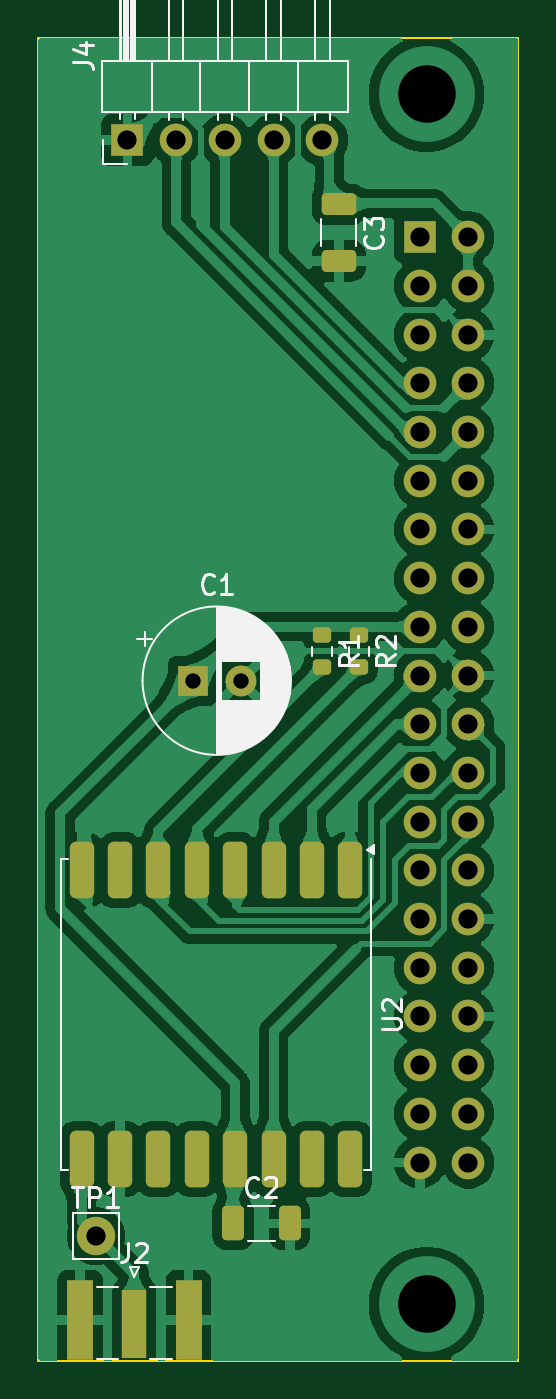
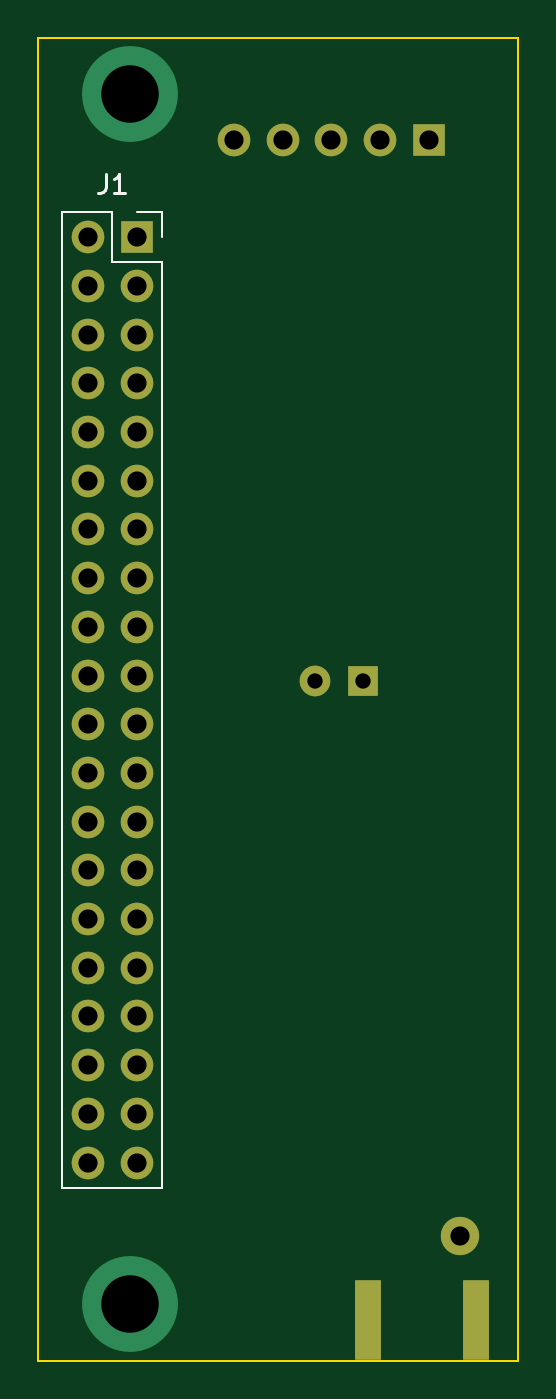
Circuit board: 10 layer files. Board 25.0 x 69.0 mm.
- bottom_copper: george_orangepi-B_Cu.gbr (4402 bytes)
- bottom_mask: george_orangepi-B_Mask.gbr (1953 bytes)
- paste: george_orangepi-B_Paste.gbr (580 bytes)
- bottom_silk: george_orangepi-B_Silkscreen.gbr (1387 bytes)
- outline: george_orangepi-Edge_Cuts.gbr (589 bytes)
- top_copper: george_orangepi-F_Cu.gbr (133742 bytes)
- top_mask: george_orangepi-F_Mask.gbr (3646 bytes)
- paste: george_orangepi-F_Paste.gbr (2273 bytes)
- top_silk: george_orangepi-F_Silkscreen.gbr (19053 bytes)
- drill: george_orangepi.drl (1147 bytes)

=== bottom_copper: george_orangepi-B_Cu.gbr ===
%TF.GenerationSoftware,KiCad,Pcbnew,7.0.11-2.fc39*%
%TF.CreationDate,2024-07-01T00:46:26-07:00*%
%TF.ProjectId,george_orangepi,67656f72-6765-45f6-9f72-616e67657069,rev?*%
%TF.SameCoordinates,PX93d1cc0PY4d3f640*%
%TF.FileFunction,Copper,L2,Bot*%
%TF.FilePolarity,Positive*%
%FSLAX46Y46*%
G04 Gerber Fmt 4.6, Leading zero omitted, Abs format (unit mm)*
G04 Created by KiCad (PCBNEW 7.0.11-2.fc39) date 2024-07-01 00:46:26*
%MOMM*%
%LPD*%
G01*
G04 APERTURE LIST*
%TA.AperFunction,ComponentPad*%
%ADD10C,2.000000*%
%TD*%
%TA.AperFunction,ComponentPad*%
%ADD11R,1.700000X1.700000*%
%TD*%
%TA.AperFunction,ComponentPad*%
%ADD12O,1.700000X1.700000*%
%TD*%
%TA.AperFunction,SMDPad,CuDef*%
%ADD13R,1.350000X4.200000*%
%TD*%
%TA.AperFunction,ComponentPad*%
%ADD14C,1.600000*%
%TD*%
%TA.AperFunction,ComponentPad*%
%ADD15R,1.600000X1.600000*%
%TD*%
%TA.AperFunction,ViaPad*%
%ADD16C,5.000000*%
%TD*%
G04 APERTURE END LIST*
D10*
%TO.P,TP1,1,1*%
%TO.N,Net-(J2-In)*%
X3000000Y-62500000D03*
%TD*%
D11*
%TO.P,J4,1,Pin_1*%
%TO.N,GND*%
X4640000Y-5320000D03*
D12*
%TO.P,J4,2,Pin_2*%
%TO.N,/U_RX*%
X7180000Y-5320000D03*
%TO.P,J4,3,Pin_3*%
%TO.N,/U_TX*%
X9720000Y-5320000D03*
%TO.P,J4,4,Pin_4*%
%TO.N,/PPS_IN*%
X12260000Y-5320000D03*
%TO.P,J4,5,Pin_5*%
%TO.N,+5V*%
X14800000Y-5320000D03*
%TD*%
D13*
%TO.P,J2,2,Ext*%
%TO.N,GND*%
X7825000Y-66887500D03*
X2175000Y-66887500D03*
%TD*%
D14*
%TO.P,C1,2*%
%TO.N,GND*%
X10548000Y-33528000D03*
D15*
%TO.P,C1,1*%
%TO.N,+3V3*%
X8048000Y-33528000D03*
%TD*%
D12*
%TO.P,J1,40,Pin_40*%
%TO.N,unconnected-(J1-Pin_40-Pad40)*%
X22420000Y-58660000D03*
%TO.P,J1,39,Pin_39*%
%TO.N,GND*%
X19880000Y-58660000D03*
%TO.P,J1,38,Pin_38*%
%TO.N,unconnected-(J1-Pin_38-Pad38)*%
X22420000Y-56120000D03*
%TO.P,J1,37,Pin_37*%
%TO.N,unconnected-(J1-Pin_37-Pad37)*%
X19880000Y-56120000D03*
%TO.P,J1,36,Pin_36*%
%TO.N,unconnected-(J1-Pin_36-Pad36)*%
X22420000Y-53580000D03*
%TO.P,J1,35,Pin_35*%
%TO.N,unconnected-(J1-Pin_35-Pad35)*%
X19880000Y-53580000D03*
%TO.P,J1,34,Pin_34*%
%TO.N,GND*%
X22420000Y-51040000D03*
%TO.P,J1,33,Pin_33*%
%TO.N,unconnected-(J1-Pin_33-Pad33)*%
X19880000Y-51040000D03*
%TO.P,J1,32,Pin_32*%
%TO.N,unconnected-(J1-Pin_32-Pad32)*%
X22420000Y-48500000D03*
%TO.P,J1,31,Pin_31*%
%TO.N,unconnected-(J1-Pin_31-Pad31)*%
X19880000Y-48500000D03*
%TO.P,J1,30,Pin_30*%
%TO.N,GND*%
X22420000Y-45960000D03*
%TO.P,J1,29,Pin_29*%
%TO.N,unconnected-(J1-Pin_29-Pad29)*%
X19880000Y-45960000D03*
%TO.P,J1,28,Pin_28*%
%TO.N,unconnected-(J1-Pin_28-Pad28)*%
X22420000Y-43420000D03*
%TO.P,J1,27,Pin_27*%
%TO.N,unconnected-(J1-Pin_27-Pad27)*%
X19880000Y-43420000D03*
%TO.P,J1,26,Pin_26*%
%TO.N,/IRQ*%
X22420000Y-40880000D03*
%TO.P,J1,25,Pin_25*%
%TO.N,unconnected-(J1-Pin_25-Pad25)*%
X19880000Y-40880000D03*
%TO.P,J1,24,Pin_24*%
%TO.N,/SPI0_CS0*%
X22420000Y-38340000D03*
%TO.P,J1,23,Pin_23*%
%TO.N,/SPI0_CLK*%
X19880000Y-38340000D03*
%TO.P,J1,22,Pin_22*%
%TO.N,/RESET*%
X22420000Y-35800000D03*
%TO.P,J1,21,Pin_21*%
%TO.N,/SPI0_MISO*%
X19880000Y-35800000D03*
%TO.P,J1,20,Pin_20*%
%TO.N,GND*%
X22420000Y-33260000D03*
%TO.P,J1,19,Pin_19*%
%TO.N,/SPI0_MOSI*%
X19880000Y-33260000D03*
%TO.P,J1,18,Pin_18*%
%TO.N,unconnected-(J1-Pin_18-Pad18)*%
X22420000Y-30720000D03*
%TO.P,J1,17,Pin_17*%
%TO.N,+3V3*%
X19880000Y-30720000D03*
%TO.P,J1,16,Pin_16*%
%TO.N,unconnected-(J1-Pin_16-Pad16)*%
X22420000Y-28180000D03*
%TO.P,J1,15,Pin_15*%
%TO.N,unconnected-(J1-Pin_15-Pad15)*%
X19880000Y-28180000D03*
%TO.P,J1,14,Pin_14*%
%TO.N,GND*%
X22420000Y-25640000D03*
%TO.P,J1,13,Pin_13*%
%TO.N,unconnected-(J1-Pin_13-Pad13)*%
X19880000Y-25640000D03*
%TO.P,J1,12,Pin_12*%
%TO.N,unconnected-(J1-Pin_12-Pad12)*%
X22420000Y-23100000D03*
%TO.P,J1,11,Pin_11*%
%TO.N,unconnected-(J1-Pin_11-Pad11)*%
X19880000Y-23100000D03*
%TO.P,J1,10,Pin_10*%
%TO.N,/U_RX*%
X22420000Y-20560000D03*
%TO.P,J1,9,Pin_9*%
%TO.N,GND*%
X19880000Y-20560000D03*
%TO.P,J1,8,Pin_8*%
%TO.N,/U_TX*%
X22420000Y-18020000D03*
%TO.P,J1,7,Pin_7*%
%TO.N,/PPS_IN*%
X19880000Y-18020000D03*
%TO.P,J1,6,Pin_6*%
%TO.N,GND*%
X22420000Y-15480000D03*
%TO.P,J1,5,Pin_5*%
%TO.N,unconnected-(J1-Pin_5-Pad5)*%
X19880000Y-15480000D03*
%TO.P,J1,4,Pin_4*%
%TO.N,+5V*%
X22420000Y-12940000D03*
%TO.P,J1,3,Pin_3*%
%TO.N,unconnected-(J1-Pin_3-Pad3)*%
X19880000Y-12940000D03*
%TO.P,J1,2,Pin_2*%
%TO.N,+5V*%
X22420000Y-10400000D03*
D11*
%TO.P,J1,1,Pin_1*%
%TO.N,unconnected-(J1-Pin_1-Pad1)*%
X19880000Y-10400000D03*
%TD*%
D16*
%TO.N,*%
X20240000Y-2944000D03*
X20240000Y-66060000D03*
%TD*%
M02*

=== bottom_mask: george_orangepi-B_Mask.gbr ===
%TF.GenerationSoftware,KiCad,Pcbnew,7.0.11-2.fc39*%
%TF.CreationDate,2024-07-01T00:46:26-07:00*%
%TF.ProjectId,george_orangepi,67656f72-6765-45f6-9f72-616e67657069,rev?*%
%TF.SameCoordinates,PX93d1cc0PY4d3f640*%
%TF.FileFunction,Soldermask,Bot*%
%TF.FilePolarity,Negative*%
%FSLAX46Y46*%
G04 Gerber Fmt 4.6, Leading zero omitted, Abs format (unit mm)*
G04 Created by KiCad (PCBNEW 7.0.11-2.fc39) date 2024-07-01 00:46:26*
%MOMM*%
%LPD*%
G01*
G04 APERTURE LIST*
%ADD10C,2.000000*%
%ADD11R,1.700000X1.700000*%
%ADD12O,1.700000X1.700000*%
%ADD13R,1.350000X4.200000*%
%ADD14C,1.600000*%
%ADD15R,1.600000X1.600000*%
G04 APERTURE END LIST*
D10*
%TO.C,TP1*%
X3000000Y-62500000D03*
%TD*%
D11*
%TO.C,J4*%
X4640000Y-5320000D03*
D12*
X7180000Y-5320000D03*
X9720000Y-5320000D03*
X12260000Y-5320000D03*
X14800000Y-5320000D03*
%TD*%
D13*
%TO.C,J2*%
X7825000Y-66887500D03*
X2175000Y-66887500D03*
%TD*%
D14*
%TO.C,C1*%
X10548000Y-33528000D03*
D15*
X8048000Y-33528000D03*
%TD*%
D12*
%TO.C,J1*%
X22420000Y-58660000D03*
X19880000Y-58660000D03*
X22420000Y-56120000D03*
X19880000Y-56120000D03*
X22420000Y-53580000D03*
X19880000Y-53580000D03*
X22420000Y-51040000D03*
X19880000Y-51040000D03*
X22420000Y-48500000D03*
X19880000Y-48500000D03*
X22420000Y-45960000D03*
X19880000Y-45960000D03*
X22420000Y-43420000D03*
X19880000Y-43420000D03*
X22420000Y-40880000D03*
X19880000Y-40880000D03*
X22420000Y-38340000D03*
X19880000Y-38340000D03*
X22420000Y-35800000D03*
X19880000Y-35800000D03*
X22420000Y-33260000D03*
X19880000Y-33260000D03*
X22420000Y-30720000D03*
X19880000Y-30720000D03*
X22420000Y-28180000D03*
X19880000Y-28180000D03*
X22420000Y-25640000D03*
X19880000Y-25640000D03*
X22420000Y-23100000D03*
X19880000Y-23100000D03*
X22420000Y-20560000D03*
X19880000Y-20560000D03*
X22420000Y-18020000D03*
X19880000Y-18020000D03*
X22420000Y-15480000D03*
X19880000Y-15480000D03*
X22420000Y-12940000D03*
X19880000Y-12940000D03*
X22420000Y-10400000D03*
D11*
X19880000Y-10400000D03*
%TD*%
M02*

=== paste: george_orangepi-B_Paste.gbr ===
%TF.GenerationSoftware,KiCad,Pcbnew,7.0.11-2.fc39*%
%TF.CreationDate,2024-07-01T00:46:26-07:00*%
%TF.ProjectId,george_orangepi,67656f72-6765-45f6-9f72-616e67657069,rev?*%
%TF.SameCoordinates,PX93d1cc0PY4d3f640*%
%TF.FileFunction,Paste,Bot*%
%TF.FilePolarity,Positive*%
%FSLAX46Y46*%
G04 Gerber Fmt 4.6, Leading zero omitted, Abs format (unit mm)*
G04 Created by KiCad (PCBNEW 7.0.11-2.fc39) date 2024-07-01 00:46:26*
%MOMM*%
%LPD*%
G01*
G04 APERTURE LIST*
%ADD10R,1.350000X4.200000*%
G04 APERTURE END LIST*
D10*
%TO.C,J2*%
X7825000Y-66887500D03*
X2175000Y-66887500D03*
%TD*%
M02*

=== bottom_silk: george_orangepi-B_Silkscreen.gbr ===
%TF.GenerationSoftware,KiCad,Pcbnew,7.0.11-2.fc39*%
%TF.CreationDate,2024-07-01T00:46:26-07:00*%
%TF.ProjectId,george_orangepi,67656f72-6765-45f6-9f72-616e67657069,rev?*%
%TF.SameCoordinates,PX93d1cc0PY4d3f640*%
%TF.FileFunction,Legend,Bot*%
%TF.FilePolarity,Positive*%
%FSLAX46Y46*%
G04 Gerber Fmt 4.6, Leading zero omitted, Abs format (unit mm)*
G04 Created by KiCad (PCBNEW 7.0.11-2.fc39) date 2024-07-01 00:46:26*
%MOMM*%
%LPD*%
G01*
G04 APERTURE LIST*
%ADD10C,0.150000*%
%ADD11C,0.120000*%
G04 APERTURE END LIST*
D10*
X21483333Y-7084819D02*
X21483333Y-7799104D01*
X21483333Y-7799104D02*
X21530952Y-7941961D01*
X21530952Y-7941961D02*
X21626190Y-8037200D01*
X21626190Y-8037200D02*
X21769047Y-8084819D01*
X21769047Y-8084819D02*
X21864285Y-8084819D01*
X20483333Y-8084819D02*
X21054761Y-8084819D01*
X20769047Y-8084819D02*
X20769047Y-7084819D01*
X20769047Y-7084819D02*
X20864285Y-7227676D01*
X20864285Y-7227676D02*
X20959523Y-7322914D01*
X20959523Y-7322914D02*
X21054761Y-7370533D01*
D11*
%TO.C,J1*%
X19880000Y-9070000D02*
X18550000Y-9070000D01*
X21150000Y-9070000D02*
X21150000Y-11670000D01*
X18550000Y-11670000D02*
X18550000Y-59990000D01*
X23750000Y-9070000D02*
X21150000Y-9070000D01*
X23750000Y-59990000D02*
X18550000Y-59990000D01*
X23750000Y-9070000D02*
X23750000Y-59990000D01*
X18550000Y-9070000D02*
X18550000Y-10400000D01*
X21150000Y-11670000D02*
X18550000Y-11670000D01*
%TD*%
M02*

=== outline: george_orangepi-Edge_Cuts.gbr ===
%TF.GenerationSoftware,KiCad,Pcbnew,7.0.11-2.fc39*%
%TF.CreationDate,2024-07-01T00:46:26-07:00*%
%TF.ProjectId,george_orangepi,67656f72-6765-45f6-9f72-616e67657069,rev?*%
%TF.SameCoordinates,PX93d1cc0PY4d3f640*%
%TF.FileFunction,Profile,NP*%
%FSLAX46Y46*%
G04 Gerber Fmt 4.6, Leading zero omitted, Abs format (unit mm)*
G04 Created by KiCad (PCBNEW 7.0.11-2.fc39) date 2024-07-01 00:46:26*
%MOMM*%
%LPD*%
G01*
G04 APERTURE LIST*
%TA.AperFunction,Profile*%
%ADD10C,0.100000*%
%TD*%
G04 APERTURE END LIST*
D10*
X0Y0D02*
X25000000Y0D01*
X25000000Y-69000000D01*
X0Y-69000000D01*
X0Y0D01*
M02*

=== top_copper: george_orangepi-F_Cu.gbr (133742 bytes, source omitted) ===
=== top_mask: george_orangepi-F_Mask.gbr ===
%TF.GenerationSoftware,KiCad,Pcbnew,7.0.11-2.fc39*%
%TF.CreationDate,2024-07-01T00:46:26-07:00*%
%TF.ProjectId,george_orangepi,67656f72-6765-45f6-9f72-616e67657069,rev?*%
%TF.SameCoordinates,PX93d1cc0PY4d3f640*%
%TF.FileFunction,Soldermask,Top*%
%TF.FilePolarity,Negative*%
%FSLAX46Y46*%
G04 Gerber Fmt 4.6, Leading zero omitted, Abs format (unit mm)*
G04 Created by KiCad (PCBNEW 7.0.11-2.fc39) date 2024-07-01 00:46:26*
%MOMM*%
%LPD*%
G01*
G04 APERTURE LIST*
G04 Aperture macros list*
%AMRoundRect*
0 Rectangle with rounded corners*
0 $1 Rounding radius*
0 $2 $3 $4 $5 $6 $7 $8 $9 X,Y pos of 4 corners*
0 Add a 4 corners polygon primitive as box body*
4,1,4,$2,$3,$4,$5,$6,$7,$8,$9,$2,$3,0*
0 Add four circle primitives for the rounded corners*
1,1,$1+$1,$2,$3*
1,1,$1+$1,$4,$5*
1,1,$1+$1,$6,$7*
1,1,$1+$1,$8,$9*
0 Add four rect primitives between the rounded corners*
20,1,$1+$1,$2,$3,$4,$5,0*
20,1,$1+$1,$4,$5,$6,$7,0*
20,1,$1+$1,$6,$7,$8,$9,0*
20,1,$1+$1,$8,$9,$2,$3,0*%
G04 Aperture macros list end*
%ADD10C,2.000000*%
%ADD11RoundRect,0.250000X-0.325000X-0.650000X0.325000X-0.650000X0.325000X0.650000X-0.325000X0.650000X0*%
%ADD12RoundRect,0.200000X-0.275000X0.200000X-0.275000X-0.200000X0.275000X-0.200000X0.275000X0.200000X0*%
%ADD13RoundRect,0.317500X-0.317500X1.157500X-0.317500X-1.157500X0.317500X-1.157500X0.317500X1.157500X0*%
%ADD14R,1.700000X1.700000*%
%ADD15O,1.700000X1.700000*%
%ADD16R,1.270000X3.600000*%
%ADD17R,1.350000X4.200000*%
%ADD18RoundRect,0.250000X-0.650000X0.325000X-0.650000X-0.325000X0.650000X-0.325000X0.650000X0.325000X0*%
%ADD19C,1.600000*%
%ADD20R,1.600000X1.600000*%
G04 APERTURE END LIST*
D10*
%TO.C,TP1*%
X3000000Y-62500000D03*
%TD*%
D11*
%TO.C,C2*%
X10150000Y-61835000D03*
X13100000Y-61835000D03*
%TD*%
D12*
%TO.C,R2*%
X16705000Y-31165000D03*
X16705000Y-32815000D03*
%TD*%
%TO.C,R1*%
X14800000Y-31165000D03*
X14800000Y-32815000D03*
%TD*%
D13*
%TO.C,U2*%
X16260000Y-58470000D03*
X14260000Y-58470000D03*
X12260000Y-58470000D03*
X10260000Y-58470000D03*
X8260000Y-58470000D03*
X6260000Y-58470000D03*
X4260000Y-58470000D03*
X2260000Y-58470000D03*
X2260000Y-43420000D03*
X4260000Y-43420000D03*
X6260000Y-43420000D03*
X8260000Y-43420000D03*
X10260000Y-43420000D03*
X12260000Y-43420000D03*
X14260000Y-43420000D03*
X16260000Y-43420000D03*
%TD*%
D14*
%TO.C,J4*%
X4640000Y-5320000D03*
D15*
X7180000Y-5320000D03*
X9720000Y-5320000D03*
X12260000Y-5320000D03*
X14800000Y-5320000D03*
%TD*%
D16*
%TO.C,J2*%
X5000000Y-67087500D03*
D17*
X7825000Y-66887500D03*
X2175000Y-66887500D03*
%TD*%
D18*
%TO.C,C3*%
X15668000Y-11635000D03*
X15668000Y-8685000D03*
%TD*%
D19*
%TO.C,C1*%
X10548000Y-33528000D03*
D20*
X8048000Y-33528000D03*
%TD*%
D15*
%TO.C,J1*%
X22420000Y-58660000D03*
X19880000Y-58660000D03*
X22420000Y-56120000D03*
X19880000Y-56120000D03*
X22420000Y-53580000D03*
X19880000Y-53580000D03*
X22420000Y-51040000D03*
X19880000Y-51040000D03*
X22420000Y-48500000D03*
X19880000Y-48500000D03*
X22420000Y-45960000D03*
X19880000Y-45960000D03*
X22420000Y-43420000D03*
X19880000Y-43420000D03*
X22420000Y-40880000D03*
X19880000Y-40880000D03*
X22420000Y-38340000D03*
X19880000Y-38340000D03*
X22420000Y-35800000D03*
X19880000Y-35800000D03*
X22420000Y-33260000D03*
X19880000Y-33260000D03*
X22420000Y-30720000D03*
X19880000Y-30720000D03*
X22420000Y-28180000D03*
X19880000Y-28180000D03*
X22420000Y-25640000D03*
X19880000Y-25640000D03*
X22420000Y-23100000D03*
X19880000Y-23100000D03*
X22420000Y-20560000D03*
X19880000Y-20560000D03*
X22420000Y-18020000D03*
X19880000Y-18020000D03*
X22420000Y-15480000D03*
X19880000Y-15480000D03*
X22420000Y-12940000D03*
X19880000Y-12940000D03*
X22420000Y-10400000D03*
D14*
X19880000Y-10400000D03*
%TD*%
M02*

=== paste: george_orangepi-F_Paste.gbr (2273 bytes, source withheld) ===
=== top_silk: george_orangepi-F_Silkscreen.gbr (19053 bytes, source omitted) ===
=== drill: george_orangepi.drl ===
M48
; DRILL file {KiCad 7.0.11-2.fc39} date Mon 01 Jul 2024 12:28:44 AM PDT
; FORMAT={-:-/ absolute / metric / decimal}
; #@! TF.CreationDate,2024-07-01T00:28:44-07:00
; #@! TF.GenerationSoftware,Kicad,Pcbnew,7.0.11-2.fc39
; #@! TF.FileFunction,MixedPlating,1,2
FMAT,2
METRIC
; #@! TA.AperFunction,Plated,PTH,ComponentDrill
T1C0.800
; #@! TA.AperFunction,Plated,PTH,ComponentDrill
T2C1.000
; #@! TA.AperFunction,Plated,PTH,ViaDrill
T3C3.000
%
G90
G05
T1
X8.048Y-33.528
X10.548Y-33.528
T2
X3.0Y-62.5
X4.64Y-5.32
X7.18Y-5.32
X9.72Y-5.32
X12.26Y-5.32
X14.8Y-5.32
X19.88Y-10.4
X19.88Y-12.94
X19.88Y-15.48
X19.88Y-18.02
X19.88Y-20.56
X19.88Y-23.1
X19.88Y-25.64
X19.88Y-28.18
X19.88Y-30.72
X19.88Y-33.26
X19.88Y-35.8
X19.88Y-38.34
X19.88Y-40.88
X19.88Y-43.42
X19.88Y-45.96
X19.88Y-48.5
X19.88Y-51.04
X19.88Y-53.58
X19.88Y-56.12
X19.88Y-58.66
X22.42Y-10.4
X22.42Y-12.94
X22.42Y-15.48
X22.42Y-18.02
X22.42Y-20.56
X22.42Y-23.1
X22.42Y-25.64
X22.42Y-28.18
X22.42Y-30.72
X22.42Y-33.26
X22.42Y-35.8
X22.42Y-38.34
X22.42Y-40.88
X22.42Y-43.42
X22.42Y-45.96
X22.42Y-48.5
X22.42Y-51.04
X22.42Y-53.58
X22.42Y-56.12
X22.42Y-58.66
T3
X20.24Y-2.944
X20.24Y-66.06
M30

